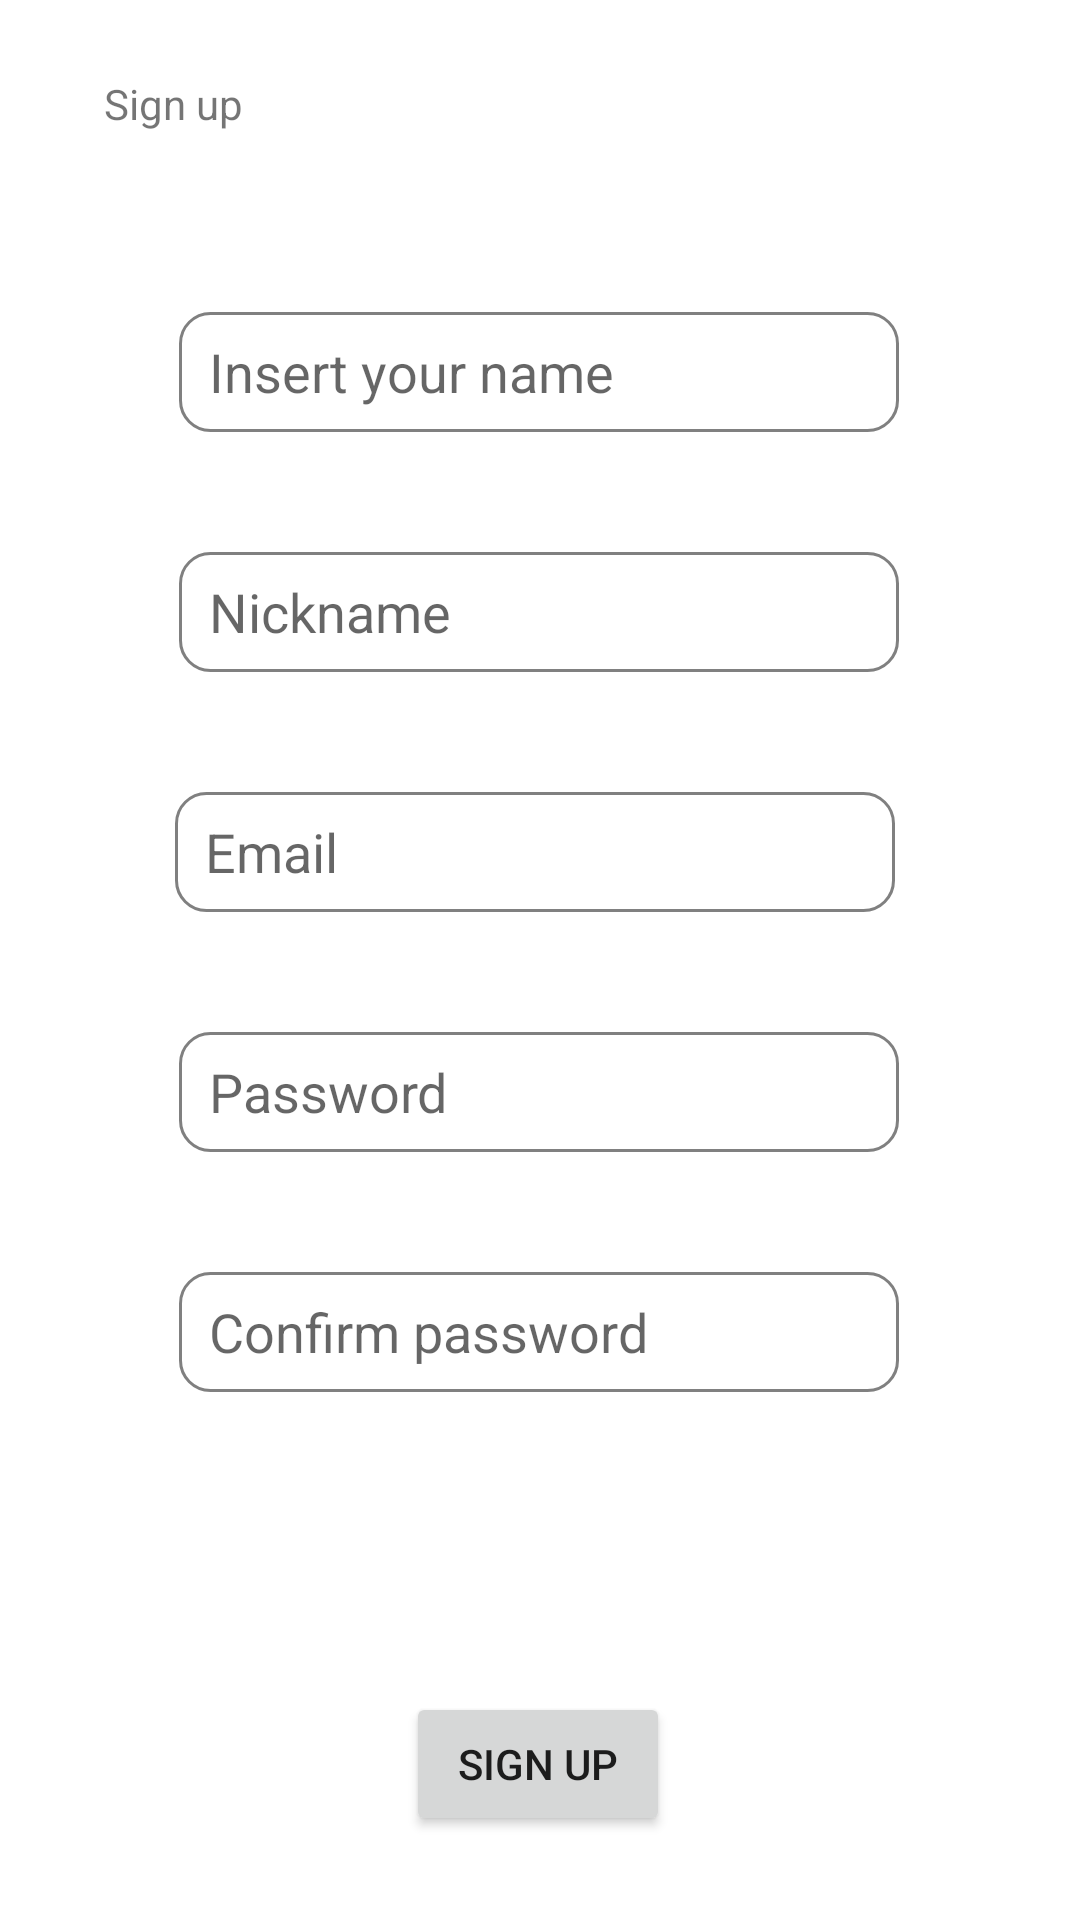

Android layout source for this screen:
<!-- AndroidManifest.xml: application theme Theme.PlaceHolder -->
<!-- res/layout/activity_sign_up.xml -->
<?xml version="1.0" encoding="utf-8"?>
<androidx.constraintlayout.widget.ConstraintLayout xmlns:android="http://schemas.android.com/apk/res/android"
    xmlns:app="http://schemas.android.com/apk/res-auto"
    xmlns:tools="http://schemas.android.com/tools"
    android:layout_width="match_parent"
    android:layout_height="match_parent"
    tools:context=".ui.signup.SignUpActivity">

    <androidx.constraintlayout.widget.ConstraintLayout
        android:layout_width="match_parent"
        android:layout_height="match_parent"
        tools:context=".ui.signup.SignUpActivity"
        tools:layout_editor_absoluteX="-65dp"
        tools:layout_editor_absoluteY="101dp">

        <TextView
            android:id="@+id/signUp"
            android:layout_width="wrap_content"
            android:layout_height="wrap_content"
            android:paddingStart="10dp"
            android:paddingEnd="10dp"
            android:text="Sign up"
            app:layout_constraintBottom_toBottomOf="parent"
            app:layout_constraintEnd_toEndOf="parent"
            app:layout_constraintHorizontal_bias="0.084"
            app:layout_constraintStart_toStartOf="parent"
            app:layout_constraintTop_toTopOf="parent"
            app:layout_constraintVertical_bias="0.04" />

        <EditText
            android:id="@+id/name"
            android:layout_width="240dp"
            android:layout_height="40dp"
            android:layout_marginTop="60dp"
            android:background="@drawable/default_suggestion_description_border"
            android:ems="10"
            android:hint="Insert your name"
            android:inputType="textPersonName"
            android:paddingStart="10dp"
            android:paddingEnd="10dp"
            app:layout_constraintEnd_toEndOf="parent"
            app:layout_constraintHorizontal_bias="0.497"
            app:layout_constraintStart_toStartOf="parent"
            app:layout_constraintTop_toBottomOf="@+id/signUp" />

        <EditText
            android:id="@+id/nickname"
            android:layout_width="240dp"
            android:layout_height="40dp"
            android:layout_marginTop="40dp"
            android:background="@drawable/default_suggestion_description_border"
            android:ems="10"
            android:hint="Nickname"
            android:inputType="textPersonName"
            android:paddingStart="10dp"
            android:paddingEnd="10dp"
            app:layout_constraintEnd_toEndOf="parent"
            app:layout_constraintHorizontal_bias="0.497"
            app:layout_constraintStart_toStartOf="parent"
            app:layout_constraintTop_toBottomOf="@+id/name" />

        <EditText
            android:id="@+id/email"
            android:layout_width="240dp"
            android:layout_height="40dp"
            android:layout_marginTop="40dp"
            android:background="@drawable/default_suggestion_description_border"
            android:ems="10"
            android:hint="Email"
            android:inputType="textEmailAddress"
            android:paddingStart="10dp"
            android:paddingEnd="10dp"
            app:layout_constraintEnd_toEndOf="parent"
            app:layout_constraintHorizontal_bias="0.487"
            app:layout_constraintStart_toStartOf="parent"
            app:layout_constraintTop_toBottomOf="@+id/nickname" />

        <EditText
            android:id="@+id/password"
            android:layout_width="240dp"
            android:layout_height="40dp"
            android:layout_marginTop="40dp"
            android:background="@drawable/default_suggestion_description_border"
            android:ems="10"
            android:hint="Password"
            android:inputType="textPassword"
            android:paddingStart="10dp"
            android:paddingEnd="10dp"
            app:layout_constraintEnd_toEndOf="parent"
            app:layout_constraintHorizontal_bias="0.497"
            app:layout_constraintStart_toStartOf="parent"
            app:layout_constraintTop_toBottomOf="@+id/email" />

        <EditText
            android:id="@+id/passwordConfirm"
            android:layout_width="240dp"
            android:layout_height="40dp"
            android:layout_marginTop="40dp"
            android:background="@drawable/default_suggestion_description_border"
            android:ems="10"
            android:hint="Confirm password"
            android:inputType="textPassword"
            android:paddingStart="10dp"
            android:paddingEnd="10dp"
            app:layout_constraintEnd_toEndOf="parent"
            app:layout_constraintHorizontal_bias="0.497"
            app:layout_constraintStart_toStartOf="parent"
            app:layout_constraintTop_toBottomOf="@+id/password" />

        <Button
            android:id="@+id/signUpButton"
            android:layout_width="wrap_content"
            android:layout_height="wrap_content"
            android:layout_marginTop="100dp"
            android:text="Sign Up"
            app:layout_constraintEnd_toEndOf="parent"
            app:layout_constraintHorizontal_bias="0.498"
            app:layout_constraintStart_toStartOf="parent"
            app:layout_constraintTop_toBottomOf="@+id/passwordConfirm" />

    </androidx.constraintlayout.widget.ConstraintLayout>

</androidx.constraintlayout.widget.ConstraintLayout>
<!-- resources referenced by this layout -->
<resources>
  <!-- drawable default_suggestion_description_border (drawable) -->
  <?xml version="1.0" encoding="utf-8"?>
  <shape xmlns:android="http://schemas.android.com/apk/res/android"
      android:shape="rectangle">
      <stroke
          android:width="1dp"
          android:color="#808080">
      </stroke>
  
      <corners
          android:radius="10dp">
      </corners>
  
  </shape>
  <style name="Theme.PlaceHolder" parent="Theme.MaterialComponents.DayNight.DarkActionBar">
          
          <item name="colorPrimary">@color/purple_500</item>
          <item name="colorPrimaryVariant">@color/purple_700</item>
          <item name="colorOnPrimary">@color/white</item>
          
          <item name="colorSecondary">@color/teal_200</item>
          <item name="colorSecondaryVariant">@color/teal_700</item>
          <item name="colorOnSecondary">@color/black</item>
          
          <item name="android:statusBarColor" tools:targetApi="l">?attr/colorPrimaryVariant</item>
          
      </style>
  <!-- not gathered from this repository: default colours our renderer supplied (Android Studio template values) -->
  <color name="purple_500">#FF6200EE</color>
  <color name="purple_700">#FF3700B3</color>
  <color name="teal_200">#FF03DAC5</color>
  <color name="teal_700">#FF018786</color>
  <color name="black">#FF000000</color>
  <color name="white">#FFFFFFFF</color>
</resources>
